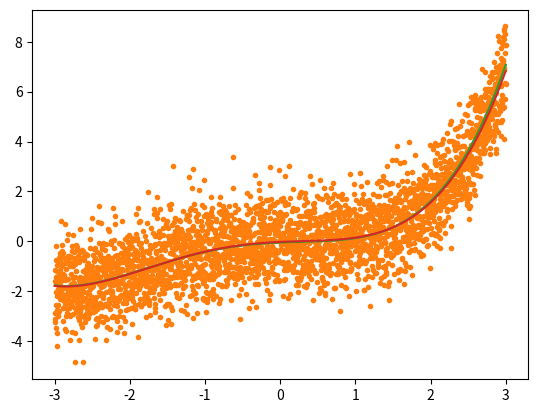

Source code (Python):
import numpy as np
from matplotlib import pyplot as plt
plt.ion()

x=np.linspace(-3,3,3001)
y_true=(x**4+3*x**3-3*x**2+2.5*x-1)/20

plt.clf()
plt.plot(x,y_true)
plt.show()

y=y_true+np.random.randn(len(x))
plt.plot(x,y,'.')

order=5
A=np.zeros([len(y),order])
#we want A*m to give me polynomial in x
#so A[:,0]=1
#A[:,1]=x
#A[:,2]=x**2

#A*(x**0 coeff, x**1 coeff, x**2 coeff...)
for i in range(order):
    A[:,i]=x**i

ptrue=np.asarray([-1,2.5,-3,3,1])/20
yy=A@ptrue #should be true model
plt.plot(x,yy)

lhs=A.T@A
rhs=A.T@y
fitp=np.linalg.inv(lhs)@rhs
print('ptrue: ',ptrue)
print('fitp: ',fitp)

y_fit=A@fitp  #our best guess for what the data should have been
plt.plot(x,y_fit)
